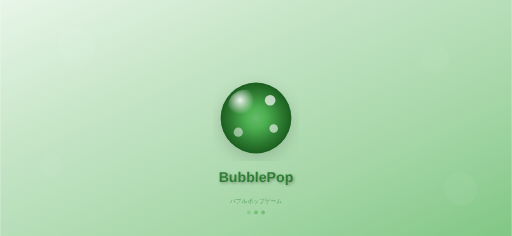
t = 0.00 s
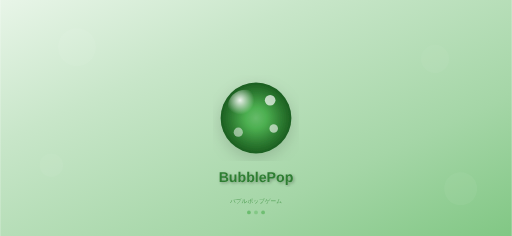
t = 0.38 s
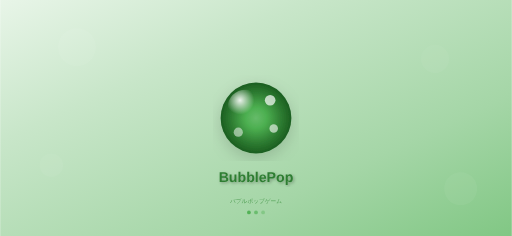
t = 0.68 s
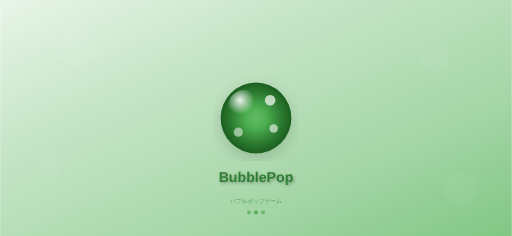
t = 1.05 s
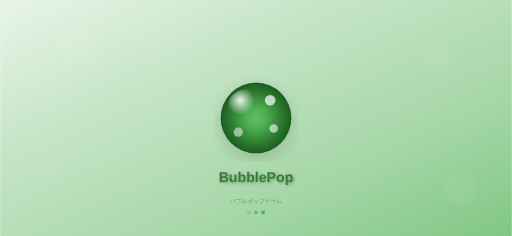
t = 1.43 s
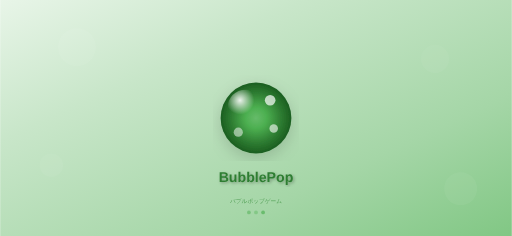
t = 1.73 s

The animated SVG that drew these frames (rendered in a browser with its animation timeline set to each time). Animation: 3 SMIL elements (animate=3); one cycle of 2.10 s, repeats indefinitely.

<svg xmlns="http://www.w3.org/2000/svg" width="852" height="393" viewBox="0 0 852 393">
        <defs>
            <!-- Background gradient optimized for splash screens -->
            <linearGradient id="splashBg-852x393" x1="0%" y1="0%" x2="100%" y2="100%">
                <stop offset="0%" style="stop-color:#E8F5E8"/>
                <stop offset="30%" style="stop-color:#C8E6C9"/>
                <stop offset="70%" style="stop-color:#A5D6A7"/>
                <stop offset="100%" style="stop-color:#81C784"/>
            </linearGradient>
            
            <!-- Main logo gradient -->
            <radialGradient id="splashLogo-852x393" cx="50%" cy="50%" r="50%">
                <stop offset="0%" style="stop-color:#66BB6A"/>
                <stop offset="30%" style="stop-color:#4CAF50"/>
                <stop offset="70%" style="stop-color:#2E7D32"/>
                <stop offset="100%" style="stop-color:#1B5E20"/>
            </radialGradient>
            
            <!-- Logo highlight -->
            <radialGradient id="splashHighlight-852x393" cx="35%" cy="30%" r="40%">
                <stop offset="0%" style="stop-color:rgba(255,255,255,0.9)"/>
                <stop offset="100%" style="stop-color:rgba(255,255,255,0)"/>
            </radialGradient>
            
            <!-- Text shadow filter -->
            <filter id="textShadow-852x393">
                <feDropShadow dx="2" dy="2" stdDeviation="3" flood-color="rgba(0,0,0,0.3)"/>
            </filter>
            
            <!-- Logo shadow filter -->
            <filter id="logoShadow-852x393">
                <feDropShadow dx="0" dy="8" stdDeviation="12" flood-color="rgba(0,0,0,0.15)"/>
            </filter>
        </defs>
        
        <!-- Background -->
        <rect width="852" height="393" fill="url(#splashBg-852x393)"/>
        
        <!-- Decorative background bubbles -->
        <circle cx="127.8" cy="78.60000000000001" r="31.44" 
                fill="rgba(255,255,255,0.1)" opacity="0.6"/>
        <circle cx="724.1999999999999" cy="98.25" r="23.58" 
                fill="rgba(255,255,255,0.08)" opacity="0.5"/>
        <circle cx="85.2" cy="275.09999999999997" r="19.650000000000002" 
                fill="rgba(255,255,255,0.12)" opacity="0.4"/>
        <circle cx="766.8000000000001" cy="314.40000000000003" r="27.51" 
                fill="rgba(255,255,255,0.09)" opacity="0.5"/>
        
        <!-- Main logo bubble -->
        <circle cx="426" cy="196.5" r="58.949999999999996" 
                fill="url(#splashLogo-852x393)" 
                filter="url(#logoShadow-852x393)"/>
        
        <!-- Logo highlight -->
        <circle cx="408.315" cy="178.815" 
                r="29.474999999999998" 
                fill="url(#splashHighlight-852x393)"/>
        
        <!-- Logo decorative bubbles -->
        <circle cx="449.58" cy="167.025" 
                r="8.8425" 
                fill="rgba(255,255,255,0.7)"/>
        <circle cx="455.475" cy="214.185" 
                r="7.073999999999999" 
                fill="rgba(255,255,255,0.6)"/>
        <circle cx="396.525" cy="220.07999999999998" 
                r="7.6635" 
                fill="rgba(255,255,255,0.5)"/>
        
        <!-- Game title -->
        <text x="426" y="302.61" 
              font-family="-apple-system, BlinkMacSystemFont, 'SF Pro Display', Helvetica, Arial, sans-serif" 
              font-size="23.58" 
              font-weight="700" 
              text-anchor="middle" 
              fill="#2E7D32"
              filter="url(#textShadow-852x393)">BubblePop</text>
        
        <!-- Subtitle -->
        <text x="426" y="337.98" 
              font-family="-apple-system, BlinkMacSystemFont, 'SF Pro Text', Helvetica, Arial, sans-serif" 
              font-size="9.432" 
              font-weight="400" 
              text-anchor="middle" 
              fill="#388E3C"
              opacity="0.8">バブルポップゲーム</text>
        
        <!-- Loading indicator area (bottom) -->
        <g transform="translate(426, 353.7)">
            <!-- Loading dots -->
            <circle cx="-11.79" cy="0" r="3.144" 
                    fill="#4CAF50" opacity="0.6">
                <animate attributeName="opacity" values="0.3;1;0.3" dur="1.5s" repeatCount="indefinite"/>
            </circle>
            <circle cx="0" cy="0" r="3.144" 
                    fill="#4CAF50" opacity="0.6">
                <animate attributeName="opacity" values="0.3;1;0.3" dur="1.5s" begin="0.3s" repeatCount="indefinite"/>
            </circle>
            <circle cx="11.79" cy="0" r="3.144" 
                    fill="#4CAF50" opacity="0.6">
                <animate attributeName="opacity" values="0.3;1;0.3" dur="1.5s" begin="0.6s" repeatCount="indefinite"/>
            </circle>
        </g>
        
        <!-- Device info (for development - remove in production) -->
        <!-- <text x="842" y="383" 
              font-family="SF Mono, Monaco, monospace" 
              font-size="10" 
              text-anchor="end" 
              fill="rgba(0,0,0,0.3)">iPhone 14/15 (852×393)</text> -->
    </svg>